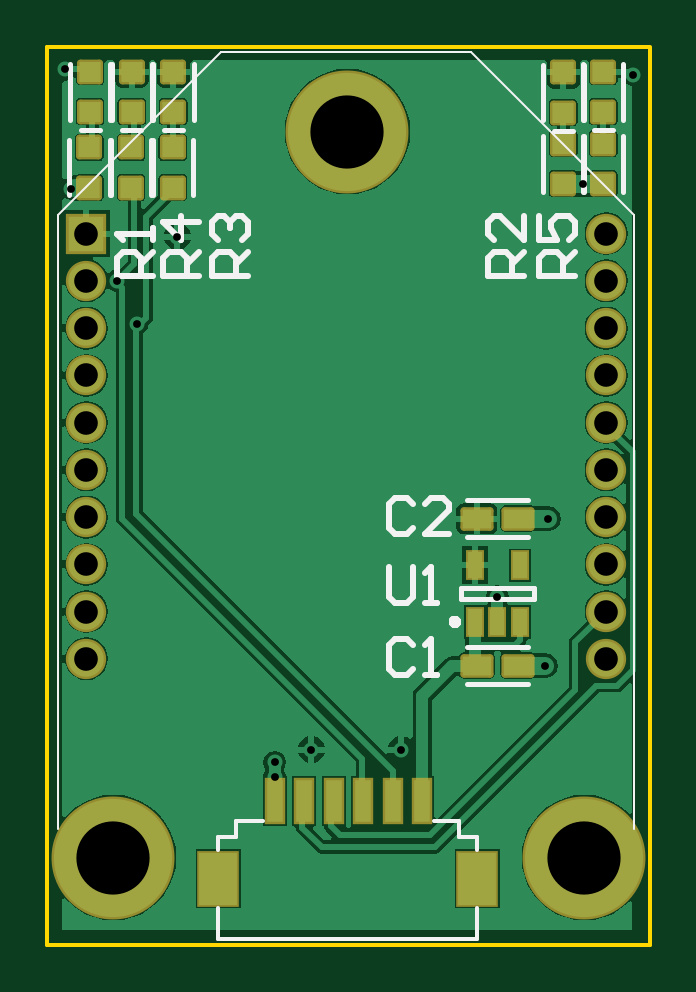
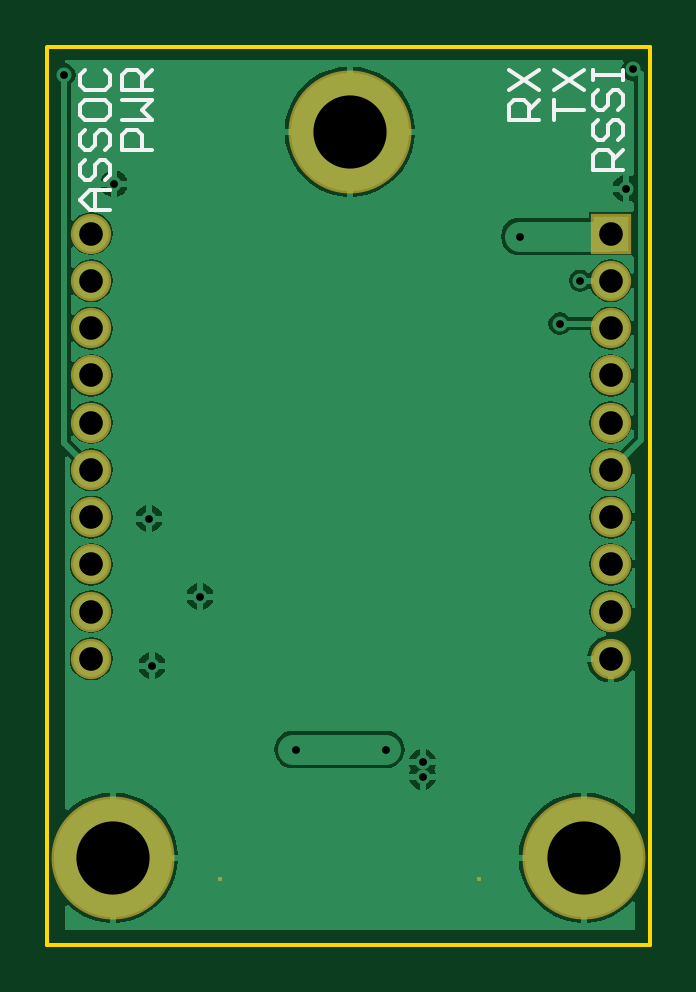
Circuit board: 9 layer files. Board 25.5 x 38.0 mm.
- drill: cam.drl (451 bytes)
- bottom_copper: pcb1.gbl (11459 bytes)
- bottom_silk: pcb1.gbo (1531 bytes)
- bottom_mask: pcb1.gbs (471 bytes)
- outline: pcb1.gko (162 bytes)
- top_copper: pcb1.gtl (19128 bytes)
- top_silk: pcb1.gto (3941 bytes)
- paste: pcb1.gtp (1592 bytes)
- top_mask: pcb1.gts (1894 bytes)

=== drill: cam.drl ===
G92
M48
INCH,LZ
FMAT,2
T01C0.0130
T02C0.0394
T03C0.1220
DETECT,ON
%
G90
T01
X003787Y0028
Y003037
X0044Y00325
X0059
X0083Y00465
X0075Y0058
X00835Y0071
X008933Y01268
X009757Y0145
X000285Y014585
X0004Y0126
X001163Y011063
X0015Y01035
X002168Y0118
T02
X00065Y004763
Y005551
X009311
Y004763
Y006338
Y007126
Y007913
Y0087
Y009488
X00065
Y0087
Y007913
Y007126
Y006338
X009311Y010275
Y011063
Y01185
X00065
Y011063
Y010275
T03
X0011Y00145
X00895
X005Y01355
M30

=== bottom_copper: pcb1.gbl (11459 bytes, source omitted) ===
=== bottom_silk: pcb1.gbo ===
%FSLAX24Y24*%
%MOIN*%
%SFA1B1*%

%IPPOS*%
%ADD37C,0.006000*%
%LNpcb1-1*%
%LPD*%
G54D37*
X9000Y12250D02*
X9333D01*
X9500Y12417*
X9333Y12583*
X9000*
X9250*
Y12250*
X9417Y13083D02*
X9500Y13000D01*
Y12833*
X9417Y12750*
X9333*
X9250Y12833*
Y13000*
X9167Y13083*
X9083*
X9000Y13000*
Y12833*
X9083Y12750*
X9417Y13583D02*
X9500Y13500D01*
Y13333*
X9417Y13250*
X9333*
X9250Y13333*
Y13500*
X9167Y13583*
X9083*
X9000Y13500*
Y13333*
X9083Y13250*
X9500Y13999D02*
Y13833D01*
X9417Y13750*
X9083*
X9000Y13833*
Y13999*
X9083Y14083*
X9417*
X9500Y13999*
X9417Y14583D02*
X9500Y14499D01*
Y14333*
X9417Y14249*
X9083*
X9000Y14333*
Y14499*
X9083Y14583*
X8300Y13250D02*
X8800D01*
Y13500*
X8717Y13583*
X8550*
X8467Y13500*
Y13250*
X8800Y13750D02*
X8300D01*
X8467Y13916*
X8300Y14083*
X8800*
X8300Y14249D02*
X8800D01*
Y14499*
X8717Y14583*
X8550*
X8467Y14499*
Y14249*
Y14416D02*
X8300Y14583D01*
X1850Y13750D02*
X2350D01*
Y13999*
X2267Y14083*
X2100*
X2017Y13999*
Y13750*
Y13916D02*
X1850Y14083D01*
X2350Y14249D02*
X1850Y14583D01*
X2350D02*
X1850Y14249D01*
X1600Y13750D02*
Y14083D01*
Y13916*
X1100*
X1600Y14249D02*
X1100Y14583D01*
X1600D02*
X1100Y14249D01*
X450Y12916D02*
X950D01*
Y13166*
X867Y13250*
X700*
X617Y13166*
Y12916*
Y13083D02*
X450Y13250D01*
X867Y13750D02*
X950Y13666D01*
Y13500*
X867Y13416*
X783*
X700Y13500*
Y13666*
X617Y13750*
X533*
X450Y13666*
Y13500*
X533Y13416*
X867Y14249D02*
X950Y14166D01*
Y13999*
X867Y13916*
X783*
X700Y13999*
Y14166*
X617Y14249*
X533*
X450Y14166*
Y13999*
X533Y13916*
X950Y14416D02*
Y14583D01*
Y14499*
X450*
Y14416*
Y14583*
M02*
=== bottom_mask: pcb1.gbs ===
%FSLAX24Y24*%
%MOIN*%
%SFA1B1*%

%IPPOS*%
%ADD32R,0.067100X0.067100*%
%ADD33C,0.067100*%
%ADD34C,0.204900*%
%ADD36R,0.008000X0.008000*%
%LNpcb1-1*%
%LPD*%
G54D32*
X650Y11850D03*
G54D33*
X650Y11063D03*
Y10275D03*
Y9488D03*
Y8700D03*
Y7913D03*
Y7126D03*
Y6338D03*
Y5551D03*
Y4763D03*
X9311D03*
Y5551D03*
Y6338D03*
Y7126D03*
Y7913D03*
Y8700D03*
Y9488D03*
Y10275D03*
Y11063D03*
Y11850D03*
G54D34*
X1100Y1450D03*
X8950D03*
X5000Y13550D03*
G54D36*
X2850Y1100D03*
X7161D03*
M02*
=== outline: pcb1.gko ===
%FSLAX24Y24*%
%MOIN*%
%SFA1B1*%

%IPPOS*%
%ADD27C,0.005900*%
%LNpcb1-1*%
%LPD*%
G54D27*
X0Y0D02*
Y14961D01*
Y0D02*
X10039D01*
Y14950*
X0Y14961D02*
X10039D01*
M02*
=== top_copper: pcb1.gtl (19128 bytes, source omitted) ===
=== top_silk: pcb1.gto ===
%FSLAX24Y24*%
%MOIN*%
%SFA1B1*%

%IPPOS*%
%ADD15C,0.010000*%
%ADD23C,0.009800*%
%ADD24C,0.008000*%
%ADD25C,0.007900*%
%ADD26C,0.003900*%
%ADD27C,0.005900*%
%LNpcb1-1*%
%LPD*%
G54D15*
X6100Y7350D02*
X6000Y7450D01*
X5800*
X5700Y7350*
Y6950*
X5800Y6850*
X6000*
X6100Y6950*
X6700Y6850D02*
X6300D01*
X6700Y7250*
Y7350*
X6600Y7450*
X6400*
X6300Y7350*
X5700Y6300D02*
Y5800D01*
X5800Y5700*
X6000*
X6100Y5800*
Y6300*
X6300Y5700D02*
X6500D01*
X6400*
Y6300*
X6300Y6200*
X6100Y5000D02*
X6000Y5100D01*
X5800*
X5700Y5000*
Y4600*
X5800Y4500*
X6000*
X6100Y4600*
X6300Y4500D02*
X6500D01*
X6400*
Y5100*
X6300Y5000*
X1753Y11150D02*
X1153D01*
Y11450*
X1253Y11550*
X1453*
X1553Y11450*
Y11150*
Y11350D02*
X1753Y11550D01*
Y11750D02*
Y11950D01*
Y11850*
X1153*
X1253Y11750*
X7950Y11150D02*
X7350D01*
Y11450*
X7450Y11550*
X7650*
X7750Y11450*
Y11150*
Y11350D02*
X7950Y11550D01*
Y12150D02*
Y11750D01*
X7550Y12150*
X7450*
X7350Y12050*
Y11850*
X7450Y11750*
X3339Y11150D02*
X2739D01*
Y11450*
X2839Y11550*
X3039*
X3139Y11450*
Y11150*
Y11350D02*
X3339Y11550D01*
X2839Y11750D02*
X2739Y11850D01*
Y12050*
X2839Y12150*
X2939*
X3039Y12050*
Y11950*
Y12050*
X3139Y12150*
X3239*
X3339Y12050*
Y11850*
X3239Y11750*
X2521Y11150D02*
X1921D01*
Y11450*
X2021Y11550*
X2221*
X2321Y11450*
Y11150*
Y11350D02*
X2521Y11550D01*
Y12050D02*
X1921D01*
X2221Y11750*
Y12150*
X8800Y11150D02*
X8200D01*
Y11450*
X8300Y11550*
X8500*
X8600Y11450*
Y11150*
Y11350D02*
X8800Y11550D01*
X8200Y12150D02*
Y11750D01*
X8500*
X8400Y11950*
Y12050*
X8500Y12150*
X8700*
X8800Y12050*
Y11850*
X8700Y11750*
G54D23*
X6841Y5378D02*
D01*
X6840Y5381*
X6840Y5384*
X6839Y5388*
X6839Y5391*
X6838Y5394*
X6836Y5397*
X6835Y5401*
X6833Y5403*
X6831Y5406*
X6829Y5409*
X6827Y5412*
X6824Y5414*
X6822Y5416*
X6819Y5418*
X6816Y5420*
X6813Y5422*
X6810Y5423*
X6807Y5424*
X6803Y5425*
X6800Y5426*
X6797Y5426*
X6793Y5426*
X6790*
X6786Y5426*
X6783Y5426*
X6780Y5425*
X6776Y5424*
X6773Y5423*
X6770Y5422*
X6767Y5420*
X6764Y5418*
X6761Y5416*
X6759Y5414*
X6756Y5412*
X6754Y5409*
X6752Y5406*
X6750Y5403*
X6748Y5401*
X6747Y5397*
X6745Y5394*
X6744Y5391*
X6744Y5388*
X6743Y5384*
X6743Y5381*
X6743Y5378*
X6743Y5374*
X6743Y5371*
X6744Y5367*
X6744Y5364*
X6745Y5361*
X6747Y5358*
X6748Y5354*
X6750Y5352*
X6752Y5349*
X6754Y5346*
X6756Y5343*
X6759Y5341*
X6761Y5339*
X6764Y5337*
X6767Y5335*
X6770Y5333*
X6773Y5332*
X6776Y5331*
X6780Y5330*
X6783Y5329*
X6786Y5329*
X6790Y5329*
X6793*
X6797Y5329*
X6800Y5329*
X6803Y5330*
X6807Y5331*
X6810Y5332*
X6813Y5333*
X6816Y5335*
X6819Y5337*
X6822Y5339*
X6824Y5341*
X6827Y5343*
X6829Y5346*
X6831Y5349*
X6833Y5352*
X6835Y5354*
X6836Y5358*
X6838Y5361*
X6839Y5364*
X6839Y5367*
X6840Y5371*
X6840Y5374*
X6841Y5378*
G54D24*
X6996Y7415D02*
X8004D01*
X6996Y6785D02*
X8004D01*
X6996Y4965D02*
X8004D01*
X6996Y4335D02*
X8004D01*
X1035Y12485D02*
Y13415D01*
X365Y12485D02*
Y13415D01*
X1729Y12485D02*
Y13415D01*
X1060Y12485D02*
Y13415D01*
X2423Y12485D02*
Y13415D01*
X1754Y12485D02*
Y13415D01*
X9600Y12551D02*
Y13480D01*
X8931Y12551D02*
Y13480D01*
X8935Y12551D02*
Y13480D01*
X8265Y12551D02*
Y13480D01*
X8441Y13560D02*
X8759D01*
X8935Y13735D02*
Y14665D01*
X8265Y13735D02*
Y14665D01*
X1941Y13576D02*
X2259D01*
X2435Y13751D02*
Y14680D01*
X1765Y13751D02*
Y14680D01*
X1246Y13576D02*
X1565D01*
X1740Y13751D02*
Y14680D01*
X1071Y13751D02*
Y14680D01*
X552Y13576D02*
X870D01*
X1046Y13751D02*
Y14680D01*
X377Y13751D02*
Y14680D01*
X9107Y13576D02*
X9425D01*
X9600Y13751D02*
Y14680D01*
X8931Y13751D02*
Y14680D01*
G54D25*
X6890Y5752D02*
Y5948D01*
X8110Y5752D02*
Y5948D01*
X6890Y5752D02*
X8110D01*
X6890Y5948D02*
X8110D01*
G54D26*
X6752Y14882D02*
X7067D01*
X9784Y12165*
X2894Y14882D02*
X3209D01*
X178Y12165D02*
X2894Y14882D01*
X3209D02*
X6752D01*
X9784Y1929D02*
Y12165D01*
X178Y1929D02*
Y12165D01*
G54D27*
X3135Y2055D02*
X3601D01*
X6866Y1800D02*
Y2055D01*
X2850Y86D02*
Y618D01*
Y86D02*
X7161D01*
X2850Y1582D02*
Y1799D01*
X3135D02*
Y2055D01*
X2850Y1799D02*
X3135D01*
X6866Y1800D02*
X7161D01*
Y1582D02*
Y1800D01*
Y86D02*
Y618D01*
X6441Y2055D02*
X6866D01*
M02*
=== paste: pcb1.gtp (1592 bytes, source withheld) ===
=== top_mask: pcb1.gts (1894 bytes, source withheld) ===
